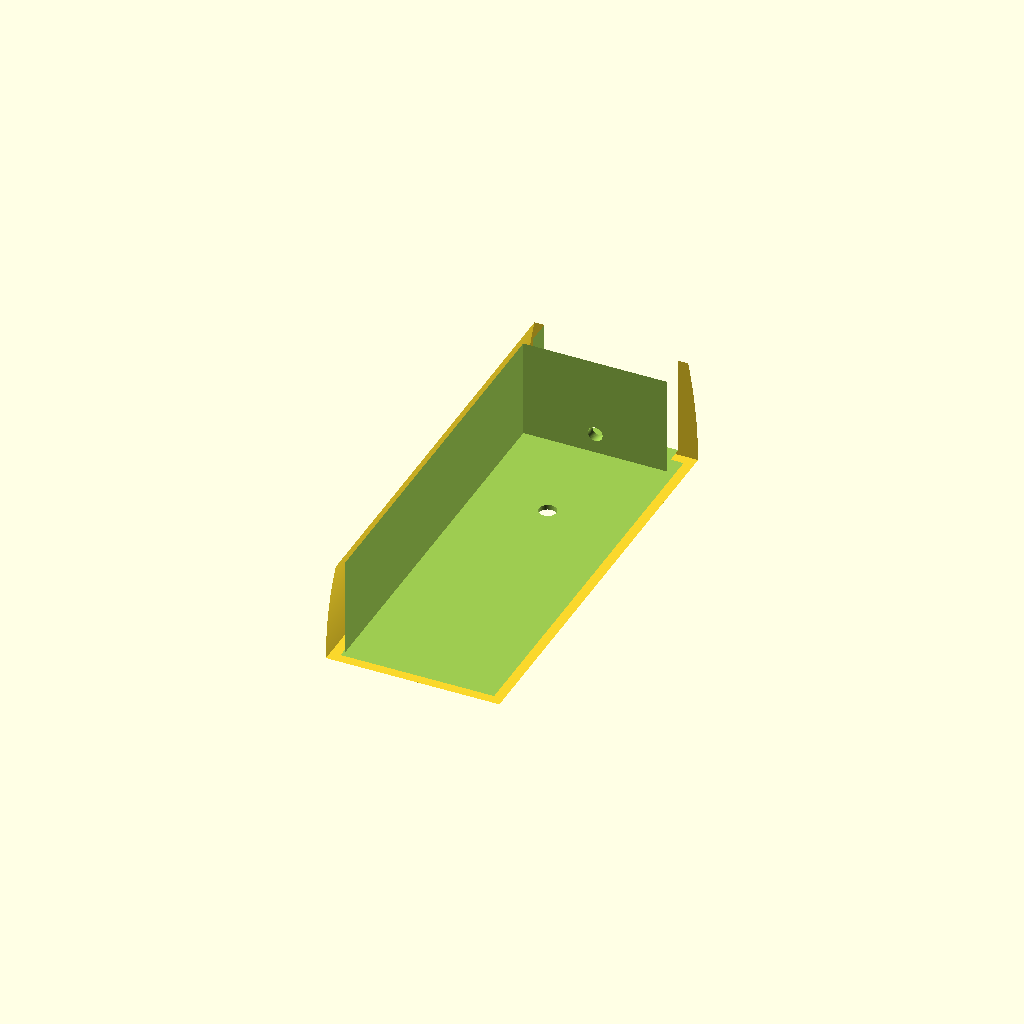
Cell 1: rendered with the file's own defaults.
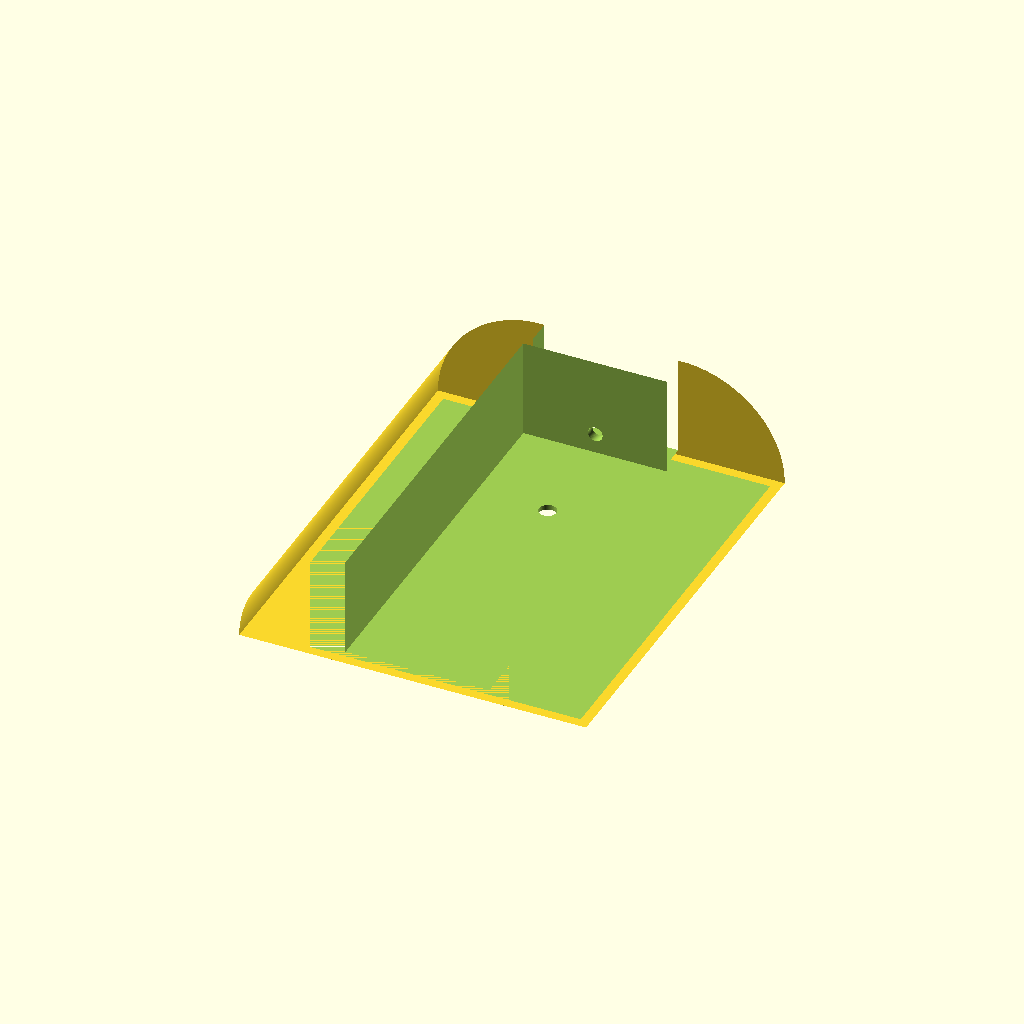
Cell 2 — bottom_width set to 70, the other parameters unchanged.
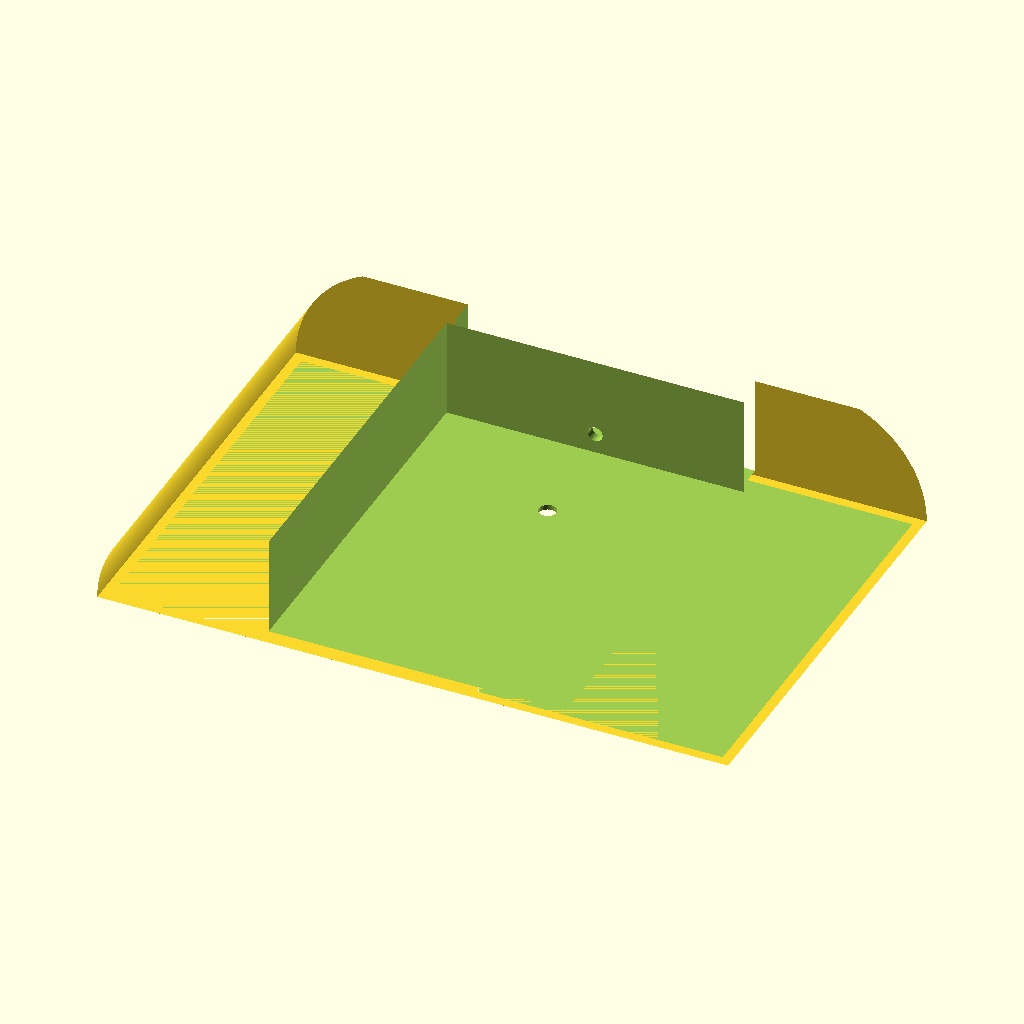
Cell 3 — top_width set to 62, the other parameters unchanged.
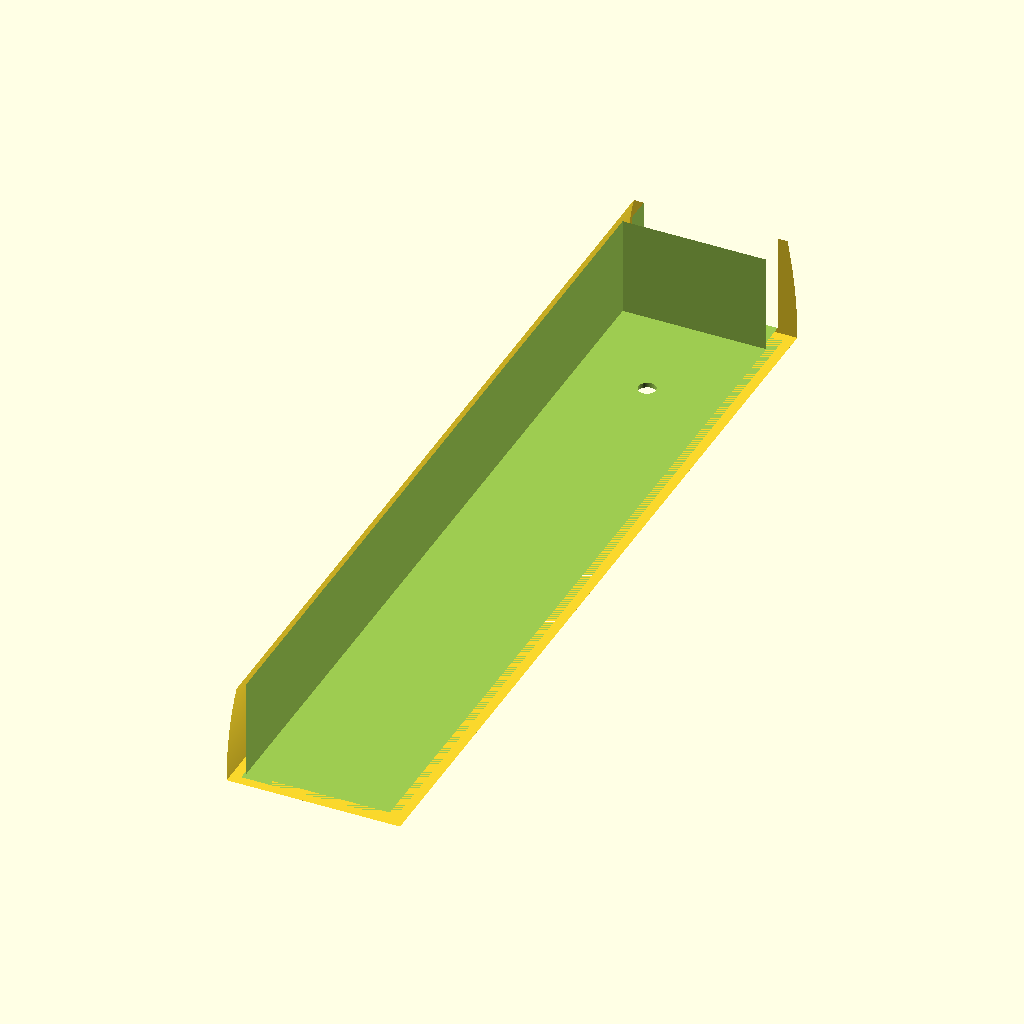
Cell 4 — box_length set to 172, the other parameters unchanged.
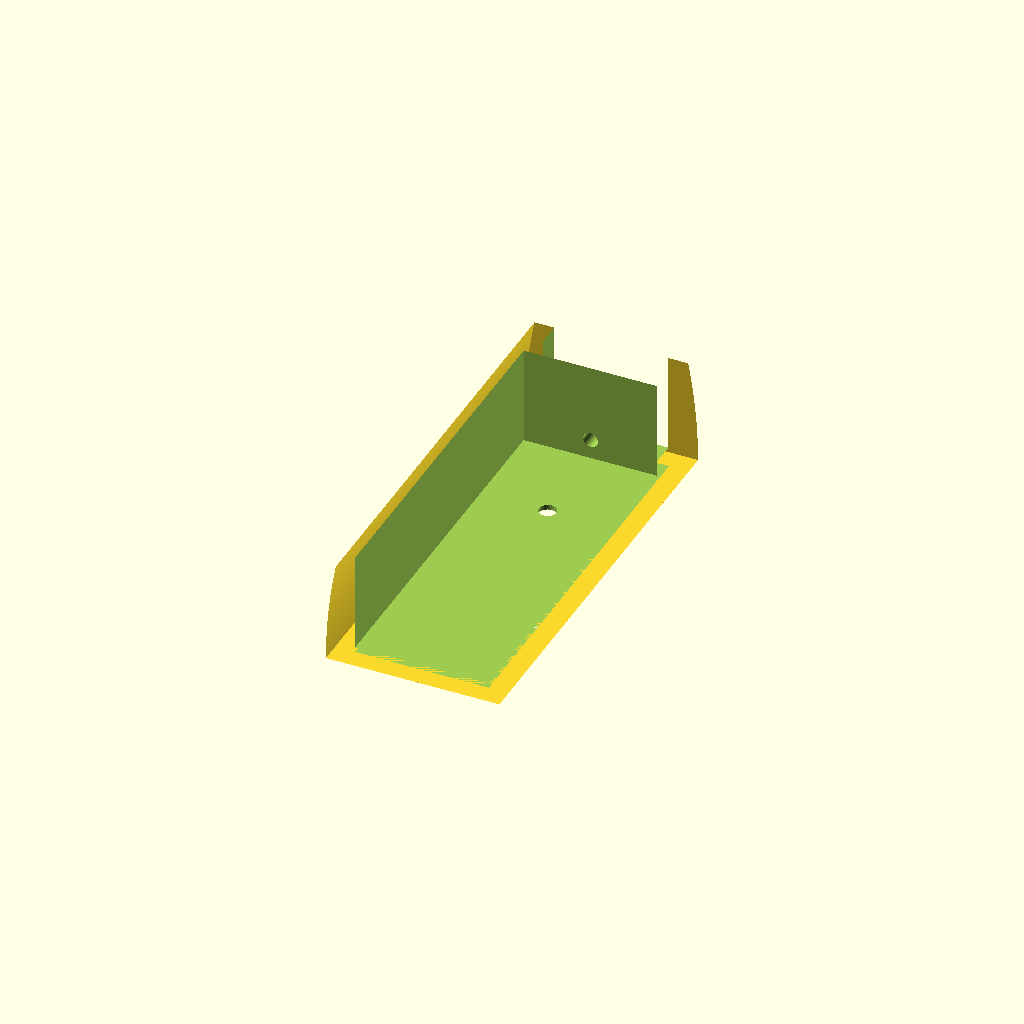
Cell 5 — wall set to 4, the other parameters unchanged.
All cells are drawn from one camera (rotation 55°, 0°, 25°, orthographic, colour scheme Cornfield), so only the parameter changes between them.
OpenSCAD source file HornbyBattleOfBritain/TenderBody.scad:
// Tapered Box with bottom lip, mezzanine floor, and hole
//
// Structure from z=0 upward:
//   [0 → lip_height]                     LIP ZONE (picture-frame outer wall only)
//   [lip_height → lip_height+mezz_thick]  MEZZANINE FLOOR (solid, 3mm thick)
//   [lip_height+mezz_thick → box_height]  MAIN CAVITY (open)
//
//   Bottom width : 35 mm
//   Top width    : 31 mm
//   Length       : 86 mm  (runs along Y; front = +Y)
//   Height       : 20 mm
//   Wall         : 2  mm
//   Lip height   : 5  mm
//   Mezz thick   : 3  mm
//
//   Mezzanine hole: 3mm dia, centred on X, 27.5mm from front face (+Y side)

bottom_width = 35;
top_width    = 31;
box_length   = 86;
box_height   = 26-5;
wall         = 2.0;
lip_height   = 0.0;
mezz_thick   = 1.0;

hole_d = 3.5;
hole_y = box_length/2 - 27.5;   // 43 - 27.5 = 15.5 mm from centre toward front
hole_x = 0;

steps = 2000;
$fn   = 60;

// ---------------------------------------------------------------------------
// Arc helpers
// ---------------------------------------------------------------------------
function arc_R(hw0, hw1, H)  = -(H*H + (hw1-hw0)*(hw1-hw0)) / (2*(hw1-hw0));
function arc_wc(hw0, R)      = hw0 - R;
function arc_w(z, R, wc)     = 2 * (wc + sqrt(max(0, R*R - z*z)));

o_R  = arc_R( bottom_width/2,        top_width/2,        box_height);
o_wc = arc_wc(bottom_width/2, o_R);

i_R  = arc_R( bottom_width/2 - wall, top_width/2 - wall, box_height);
i_wc = arc_wc(bottom_width/2 - wall, i_R);

// ---------------------------------------------------------------------------
// Lofted rectangular polyhedron
// ---------------------------------------------------------------------------
module lofted_rect(w_R, w_wc, z_offset, len, h, n=200) {
    pts = [
        for (i = [0:n])
        let(z_abs = z_offset + i*h/n)
        for (c = [[-1,-1],[1,-1],[1,1],[-1,1]])
            [c[0] * arc_w(z_abs, w_R, w_wc) / 2,
             c[1] * len / 2,
             i * h / n]
    ];
    bot   = [3,2,1,0];
    tb    = n*4;
    top_f = [tb, tb+1, tb+2, tb+3];
    sides = [
        for (i = [0:n-1])
        for (s = [0:3])
        let(a=i*4+s, b=i*4+(s+1)%4, c=(i+1)*4+(s+1)%4, dd=(i+1)*4+s)
        [a,b,c,dd]
    ];
    polyhedron(points=pts, faces=concat([bot],[top_f],sides), convexity=10);
}

// ---------------------------------------------------------------------------
// Assembly
// ---------------------------------------------------------------------------
internalZOffset = lip_height + mezz_thick;
roofRecess = 5.0;


difference() {
    // Full outer solid
    lofted_rect(o_R, o_wc, 0, box_length, box_height);

    // Lip void: hollow interior from z=0 to z=lip_height (leaves outer wall ring)
    lofted_rect(i_R, i_wc, 0, box_length - 2*wall, lip_height);
    
    translate([-(top_width-wall)/2, -(box_length/2-wall), internalZOffset]) {
        cube([top_width-wall, box_length-wall*2-roofRecess, box_height-        internalZOffset],center=false);
    }
    
    coalHatchWidth = top_width - wall*2;
    translate([-coalHatchWidth/2, box_length/2 - roofRecess, internalZOffset]) {
        cube([coalHatchWidth, 10, box_height-internalZOffset],center=false);
    }

    // Mezzanine hole: 3mm dia, through full mezz floor thickness
    // 27.5mm from front face (most positive Y = +box_length/2)
    translate([hole_x, hole_y, lip_height - 0.1])
    cylinder(d=hole_d, h=mezz_thick + 0.2, $fn=60);
    
    translate([0, 50, 5])
    {
        rotate([90, 0, 0]){
            cylinder(d=3, h=20 + 0.2, $fn=60);
        }
    }
}

/*
clyDia = 110;
rotate([90, 0, 180]) {
    translate([0, -27, box_length/2 - roofRecess - wall]){
        difference() {
            cylinder(d=clyDia,h=roofRecess+wall,$fn=60);
            
            translate([0, 0, wall]){
                cylinder(d=clyDia-2,h=roofRecess+wall,$fn=60);
            }
            
            translate([0, -210, 0]){
                cube([1000, 500, 20],center=true);
            }
            
            blankingBoxLen = 50;
            translate([top_width/2 + blankingBoxLen/2, box_length/2, 0]){
                    cube([blankingBoxLen, 20, box_height*10],center=true);
                }
            rotate([0, 180, 0])
            {
                translate([top_width/2 + blankingBoxLen/2, box_length/2, 0]){
                    cube([blankingBoxLen, 20, box_height*10],center=true);
                }
            }
        }
    }
}
*/







// ---------------------------------------------------------------------------
// Info
// ---------------------------------------------------------------------------
echo("Lip void height     :", lip_height, "mm");
echo("Mezzanine floor     :", lip_height, "to", lip_height + mezz_thick, "mm");
echo("Main cavity         :", lip_height + mezz_thick, "to", box_height, "mm");
echo("Hole centre Y       :", hole_y, "mm from box centre (=", 27.5, "mm from front)");
Customizer parameters (derived from the source; name, type, default, range or options):
bottom_width: number, default 35
top_width: number, default 31
box_length: number, default 86
wall: number, default 2
lip_height: number, default 0
mezz_thick: number, default 1
hole_d: number, default 3.5
hole_x: number, default 0
steps: number, default 2000
